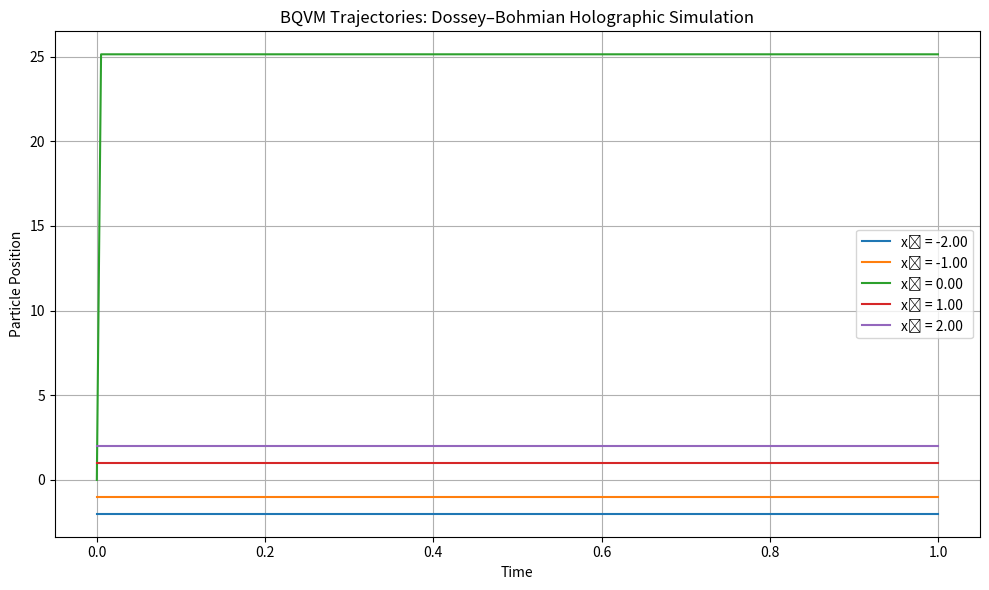

Reproduce this figure in Python.

import numpy as np
import matplotlib.pyplot as plt

# ---- Wavefunction Engine ----
class Wavefunction1D:
    def __init__(self, x, x0=0.0, k0=5.0, sigma=0.2, mass=1.0, hbar=1.0):
        self.x = x
        self.x0 = x0
        self.k0 = k0
        self.sigma = sigma
        self.mass = mass
        self.hbar = hbar

    def gaussian_packet(self, t=0.0):
        prefactor = 1.0 / (np.sqrt(self.sigma * np.sqrt(np.pi)))
        phase = np.exp(1j * (self.k0 * self.x - (self.hbar * self.k0**2 / (2 * self.mass)) * t))
        envelope = np.exp(-(self.x - self.x0 - (self.hbar * self.k0 / self.mass) * t)**2 / (2 * self.sigma**2))
        return prefactor * envelope * phase

# ---- Bohmian Guidance Engine ----
class BohmianEngine:
    def __init__(self, psi_func, x_grid, hbar=1.0, mass=1.0):
        self.psi_func = psi_func
        self.x_grid = x_grid
        self.hbar = hbar
        self.mass = mass

    def velocity_field(self, x, t):
        dx = 1e-5
        psi_val = self.psi_func(x, t)
        psi_plus = self.psi_func(x + dx, t)
        dpsi_dx = (psi_plus - psi_val) / dx
        return (self.hbar / self.mass) * np.imag(dpsi_dx / psi_val)

    def evolve_trajectory(self, x0, t_array):
        x_traj = np.zeros_like(t_array)
        x_traj[0] = x0
        for i in range(1, len(t_array)):
            dt = t_array[i] - t_array[i - 1]
            v = self.velocity_field(x_traj[i - 1], t_array[i - 1])
            x_traj[i] = x_traj[i - 1] + v * dt
        return x_traj

# ---- Main Simulation Runner ----
x_grid = np.linspace(-5, 5, 1000)
t_grid = np.linspace(0, 1.0, 200)
wave = Wavefunction1D(x_grid)

# Interpolation method for ψ(x, t)
def psi_interp(x, t):
    psi_full = wave.gaussian_packet(t)
    index = np.abs(x_grid - x).argmin()
    return psi_full[index]

engine = BohmianEngine(psi_func=psi_interp, x_grid=x_grid)

# Simulate trajectories
initial_positions = np.linspace(-2.0, 2.0, 5)
trajectories = [engine.evolve_trajectory(x0, t_grid) for x0 in initial_positions]

# Plot the trajectories
fig, ax = plt.subplots(figsize=(10, 6))
for i, traj in enumerate(trajectories):
    ax.plot(t_grid, traj, label=f"x₀ = {initial_positions[i]:.2f}")
ax.set_title("BQVM Trajectories: Dossey–Bohmian Holographic Simulation")
ax.set_xlabel("Time")
ax.set_ylabel("Particle Position")
ax.legend()
ax.grid(True)
plt.tight_layout()
plt.show()
